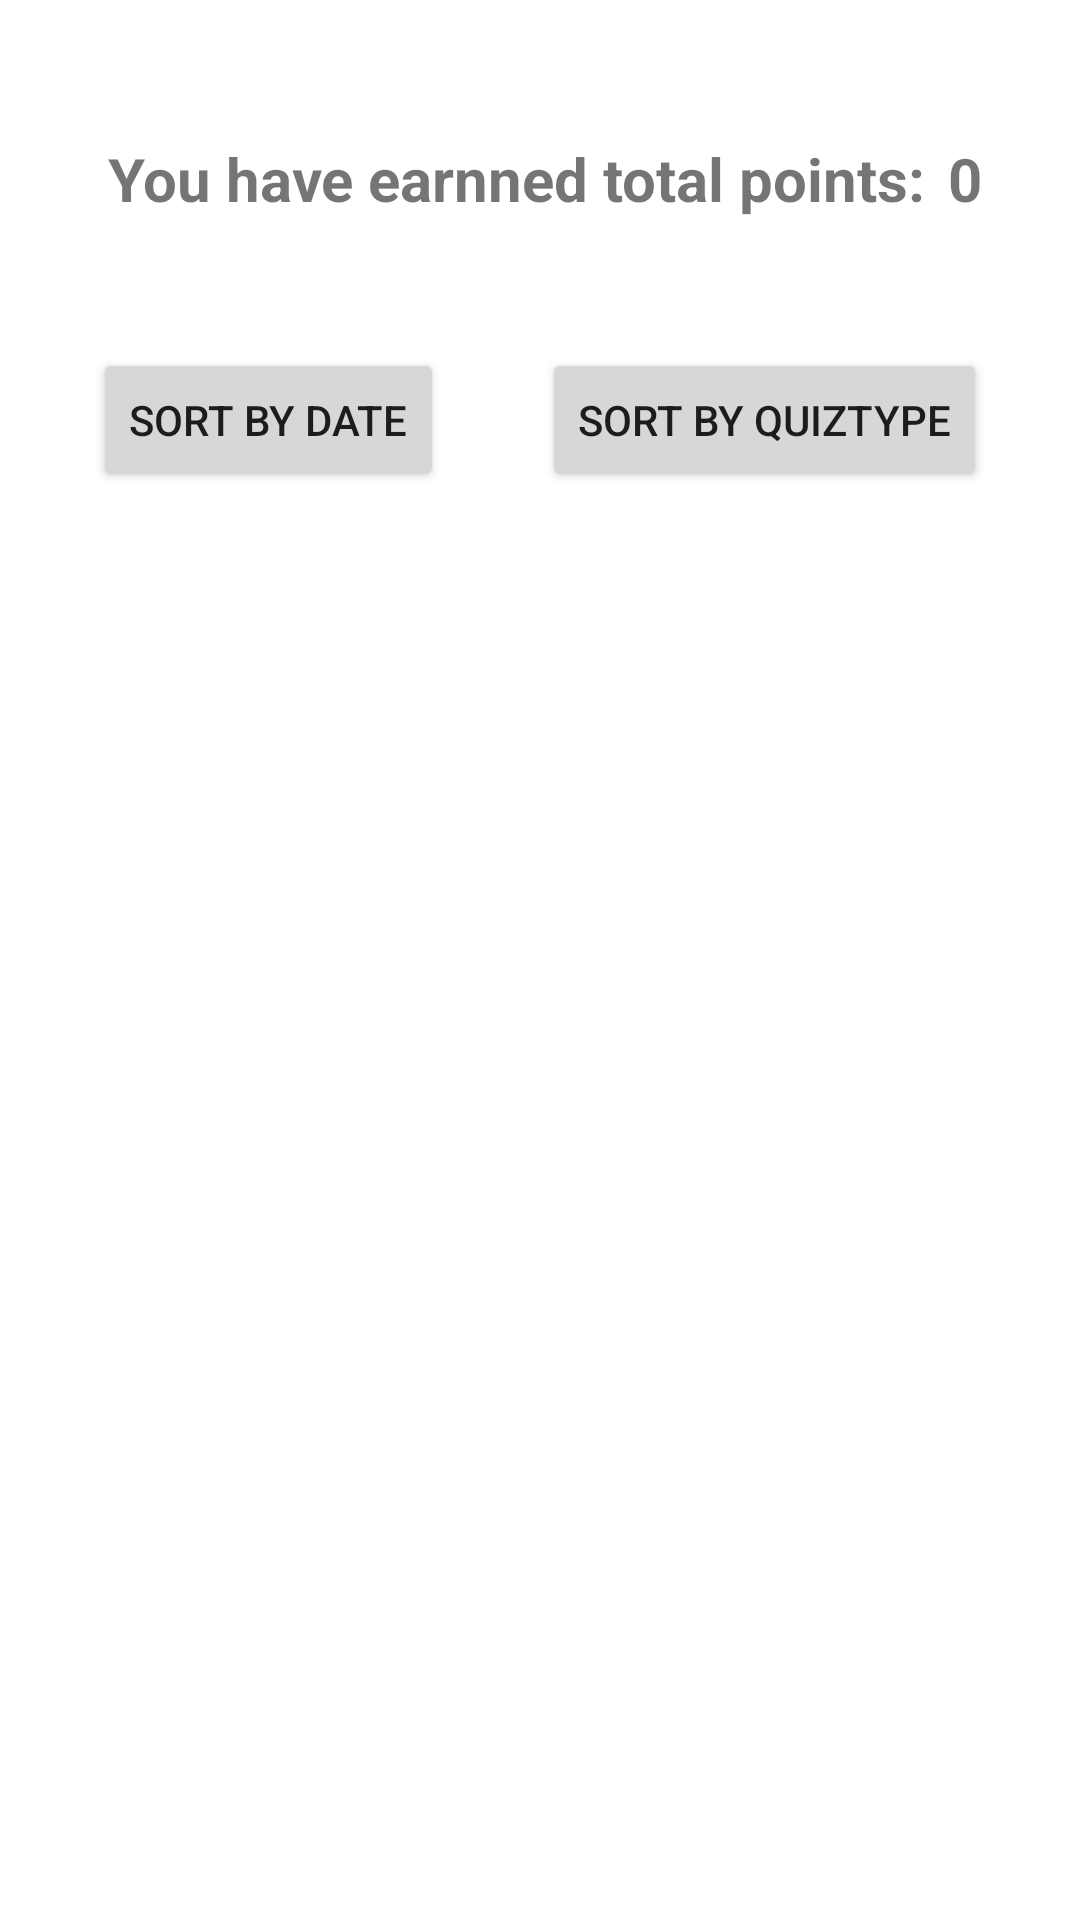

This screen was rendered from an Android layout file. Write that file and the resources it references.
<!-- AndroidManifest.xml: application theme Theme.QuizForKids -->
<!-- res/layout/activity_attempt.xml -->
<?xml version="1.0" encoding="utf-8"?>
<RelativeLayout xmlns:android="http://schemas.android.com/apk/res/android"
    xmlns:tools="http://schemas.android.com/tools"
    android:layout_width="match_parent"
    android:layout_height="match_parent"
    android:padding="16dp"
    tools:context=".AttemptActivity">

    <ListView
        android:id="@+id/listViewAttempts"
        android:layout_width="match_parent"
        android:layout_height="match_parent"
        android:layout_alignParentBottom="true"
        android:layout_centerHorizontal="true"
        android:layout_marginTop="150dp" />

    <TextView
        android:id="@+id/TotalView"
        android:layout_width="wrap_content"
        android:layout_height="wrap_content"
        android:layout_alignParentStart="true"
        android:layout_alignParentTop="true"
        android:layout_marginStart="20dp"
        android:layout_marginTop="30dp"
        android:text="You have earnned total points:"
        android:textSize="20sp"
        android:textStyle="bold" />

    <TextView
        android:id="@+id/textView14"
        android:layout_width="wrap_content"
        android:layout_height="wrap_content"
        android:layout_alignParentTop="true"
        android:layout_marginStart="300dp"
        android:layout_marginTop="30dp"
        android:text="0"
        android:textSize="20sp"
        android:textStyle="bold" />

    <Button
        android:id="@+id/dateSort"
        android:layout_width="wrap_content"
        android:layout_height="wrap_content"
        android:layout_alignParentStart="true"
        android:layout_alignParentTop="true"
        android:layout_marginStart="15dp"
        android:layout_marginTop="100dp"
        android:text="Sort by Date" />

    <Button
        android:id="@+id/typeSort"
        android:layout_width="wrap_content"
        android:layout_height="wrap_content"
        android:layout_alignParentTop="true"
        android:layout_alignParentEnd="true"
        android:layout_marginTop="100dp"
        android:layout_marginEnd="15dp"
        android:text="Sort by QuizType" />

</RelativeLayout>
<!-- resources referenced by this layout -->
<resources>
  <style name="Theme.QuizForKids" parent="Theme.MaterialComponents.DayNight.DarkActionBar">
          
          <item name="colorPrimary">@color/purple_500</item>
          <item name="colorPrimaryVariant">@color/purple_700</item>
          <item name="colorOnPrimary">@color/white</item>
          
          <item name="colorSecondary">@color/teal_200</item>
          <item name="colorSecondaryVariant">@color/teal_700</item>
          <item name="colorOnSecondary">@color/black</item>
          
          <item name="android:statusBarColor">?attr/colorPrimaryVariant</item>
          
      </style>
  <color name="purple_500">#FF6200EE</color>
  <color name="purple_700">#FF3700B3</color>
  <color name="white">#FFFFFFFF</color>
  <color name="teal_200">#FF03DAC5</color>
  <color name="teal_700">#FF018786</color>
  <color name="black">#FF000000</color>
</resources>
